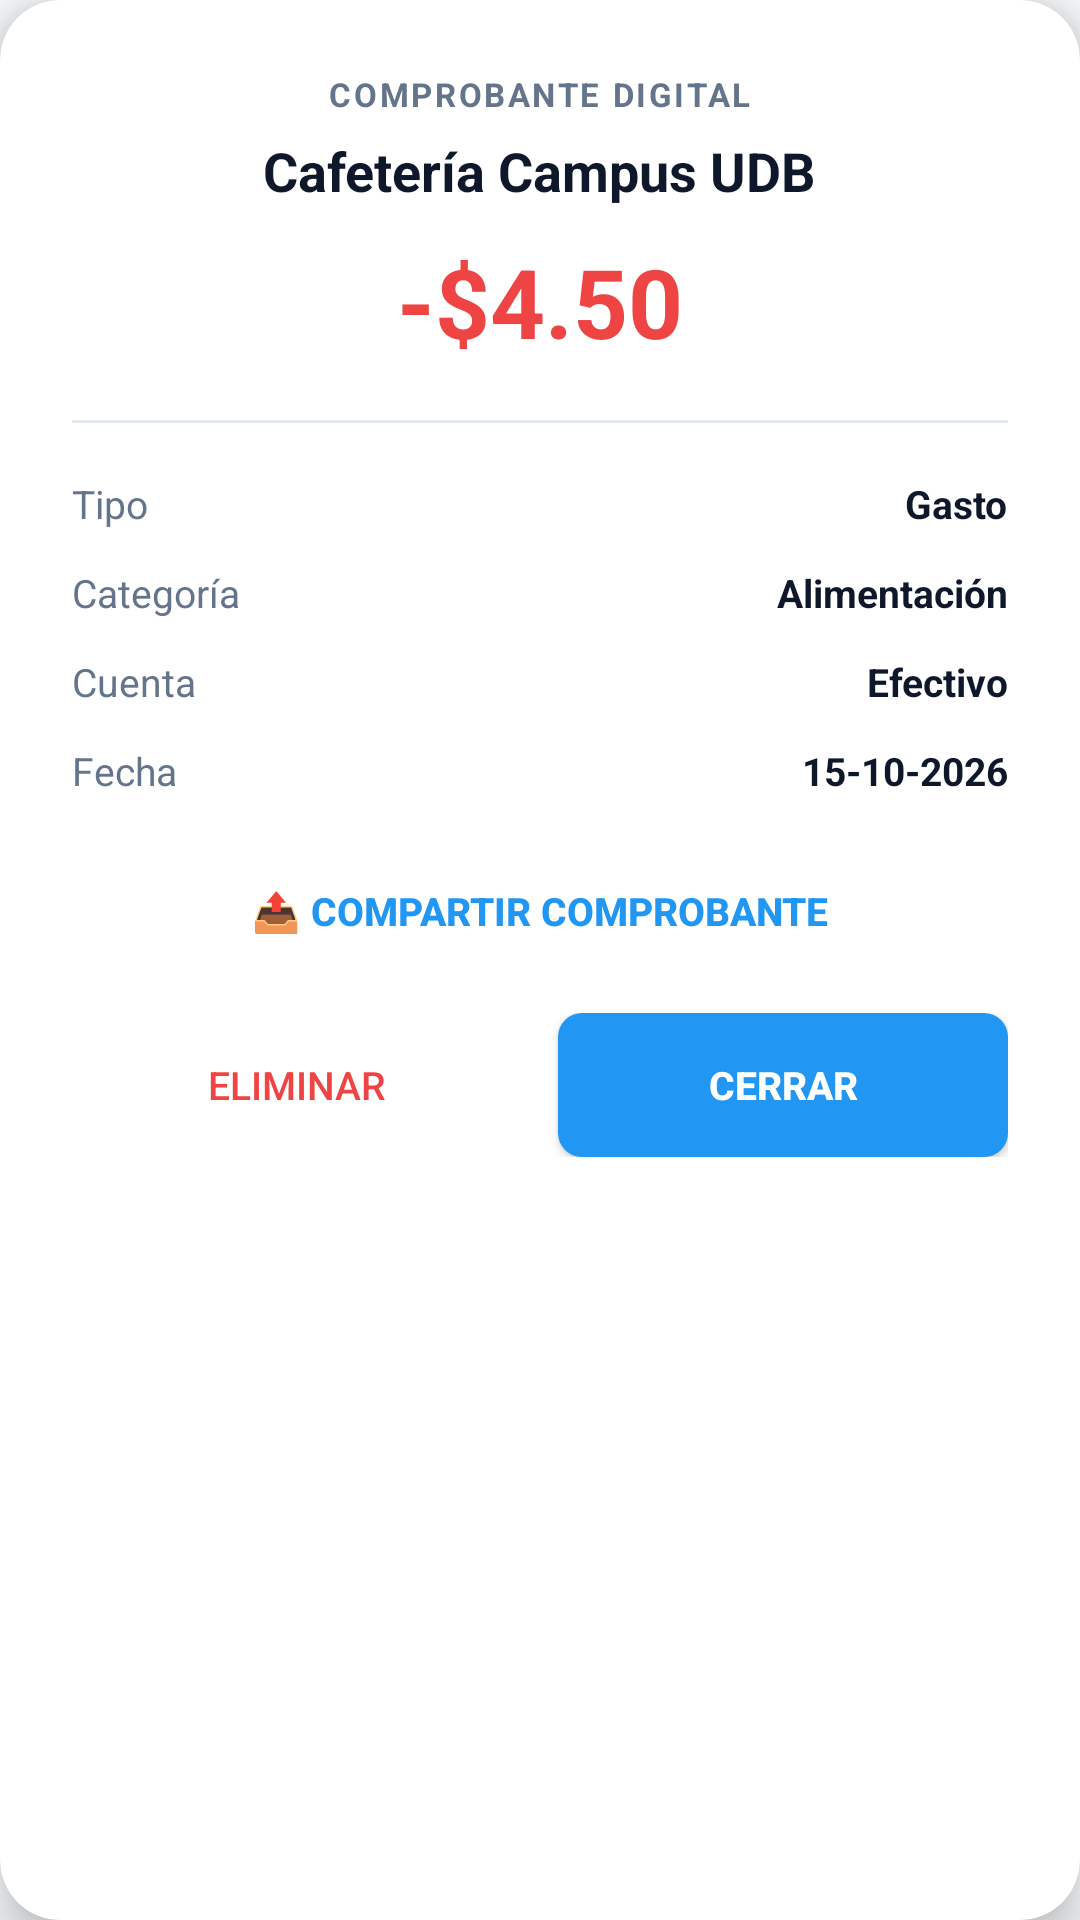

Reconstruct the res/layout file that produces this screen, plus the resources it refers to.
<!-- AndroidManifest.xml: application theme Theme.FinanzasUDB -->
<!-- res/layout/dialog_transaction_ticket.xml -->
<?xml version="1.0" encoding="utf-8"?>
<androidx.cardview.widget.CardView
    xmlns:android="http://schemas.android.com/apk/res/android"
    xmlns:app="http://schemas.android.com/apk/res-auto"
    android:layout_width="match_parent"
    android:layout_height="wrap_content"
    android:layout_margin="16dp"
    app:cardCornerRadius="20dp"
    app:cardElevation="10dp"
    app:cardBackgroundColor="@color/card">

    <LinearLayout
        android:layout_width="match_parent"
        android:layout_height="wrap_content"
        android:orientation="vertical"
        android:gravity="center_horizontal"
        android:padding="24dp">

        
        <TextView
            android:layout_width="wrap_content"
            android:layout_height="wrap_content"
            android:text="COMPROBANTE DIGITAL"
            android:textColor="@color/text_secondary"
            android:textSize="11sp"
            android:textStyle="bold"
            android:letterSpacing="0.08" />

        <TextView
            android:id="@+id/tvTicketDescription"
            android:layout_width="wrap_content"
            android:layout_height="wrap_content"
            android:text="Cafetería Campus UDB"
            android:textColor="@color/text_primary"
            android:textSize="18sp"
            android:textStyle="bold"
            android:gravity="center"
            android:layout_marginTop="6dp" />

        
        <TextView
            android:id="@+id/tvTicketAmount"
            android:layout_width="wrap_content"
            android:layout_height="wrap_content"
            android:text="-$4.50"
            android:textColor="@color/danger"
            android:textSize="32sp"
            android:textStyle="bold"
            android:layout_marginTop="10dp" />

        <View
            android:layout_width="match_parent"
            android:layout_height="1dp"
            android:background="@color/border"
            android:layout_marginVertical="18dp" />

        
        <LinearLayout
            android:layout_width="match_parent"
            android:layout_height="wrap_content"
            android:orientation="horizontal">

            <TextView
                android:layout_width="0dp"
                android:layout_height="wrap_content"
                android:layout_weight="1"
                android:text="Tipo"
                android:textColor="@color/text_secondary"
                android:textSize="13sp" />

            <TextView
                android:id="@+id/tvTicketType"
                android:layout_width="wrap_content"
                android:layout_height="wrap_content"
                android:text="Gasto"
                android:textColor="@color/text_primary"
                android:textSize="13sp"
                android:textStyle="bold" />
        </LinearLayout>

        
        <LinearLayout
            android:layout_width="match_parent"
            android:layout_height="wrap_content"
            android:orientation="horizontal"
            android:layout_marginTop="12dp">

            <TextView
                android:layout_width="0dp"
                android:layout_height="wrap_content"
                android:layout_weight="1"
                android:text="Categoría"
                android:textColor="@color/text_secondary"
                android:textSize="13sp" />

            <TextView
                android:id="@+id/tvTicketCategory"
                android:layout_width="wrap_content"
                android:layout_height="wrap_content"
                android:text="Alimentación"
                android:textColor="@color/text_primary"
                android:textSize="13sp"
                android:textStyle="bold" />
        </LinearLayout>

        
        <LinearLayout
            android:layout_width="match_parent"
            android:layout_height="wrap_content"
            android:orientation="horizontal"
            android:layout_marginTop="12dp">

            <TextView
                android:layout_width="0dp"
                android:layout_height="wrap_content"
                android:layout_weight="1"
                android:text="Cuenta"
                android:textColor="@color/text_secondary"
                android:textSize="13sp" />

            <TextView
                android:id="@+id/tvTicketAccount"
                android:layout_width="wrap_content"
                android:layout_height="wrap_content"
                android:text="Efectivo"
                android:textColor="@color/text_primary"
                android:textSize="13sp"
                android:textStyle="bold" />
        </LinearLayout>

        
        <LinearLayout
            android:layout_width="match_parent"
            android:layout_height="wrap_content"
            android:orientation="horizontal"
            android:layout_marginTop="12dp">

            <TextView
                android:layout_width="0dp"
                android:layout_height="wrap_content"
                android:layout_weight="1"
                android:text="Fecha"
                android:textColor="@color/text_secondary"
                android:textSize="13sp" />

            <TextView
                android:id="@+id/tvTicketDate"
                android:layout_width="wrap_content"
                android:layout_height="wrap_content"
                android:text="15-10-2026"
                android:textColor="@color/text_primary"
                android:textSize="13sp"
                android:textStyle="bold" />
        </LinearLayout>

        <Button
            android:id="@+id/btnShareTicket"
            android:layout_width="match_parent"
            android:layout_height="44dp"
            android:layout_marginTop="16dp"
            android:text="📤 Compartir Comprobante"
            android:textColor="@color/primary"
            android:textSize="13sp"
            android:textStyle="bold"
            android:background="@drawable/bg_input_field" />

        
        <LinearLayout
            android:layout_width="match_parent"
            android:layout_height="wrap_content"
            android:layout_marginTop="12dp"
            android:orientation="horizontal">

            <Button
                android:id="@+id/btnDeleteTicket"
                android:layout_width="0dp"
                android:layout_height="48dp"
                android:layout_weight="1"
                android:text="Eliminar"
                android:textColor="@color/danger"
                android:textSize="13sp"
                android:background="@drawable/bg_input_field"
                android:layout_marginEnd="6dp" />

            <Button
                android:id="@+id/btnCloseTicket"
                android:layout_width="0dp"
                android:layout_height="48dp"
                android:layout_weight="1"
                android:text="Cerrar"
                android:textColor="#FFFFFF"
                android:textSize="13sp"
                android:textStyle="bold"
                android:background="@drawable/bg_primary_button"
                android:layout_marginStart="6dp" />
        </LinearLayout>

    </LinearLayout>
</androidx.cardview.widget.CardView>
<!-- resources referenced by this layout -->
<resources>
  <color name="border">#E2E8F0</color>
  <color name="card">#FFFFFF</color>
  <color name="danger">#EF4444</color>
  <color name="primary">#2196F3</color>
  <color name="text_primary">#0F172A</color>
  <color name="text_secondary">#64748B</color>
  <!-- drawable bg_primary_button (drawable) -->
  <?xml version="1.0" encoding="utf-8"?>
  <ripple xmlns:android="http://schemas.android.com/apk/res/android"
      android:color="#40FFFFFF">
      <item>
          <shape>
              <solid android:color="@color/primary" />
              <corners android:radius="8dp" />
          </shape>
      </item>
  </ripple>
  <style name="Theme.FinanzasUDB" parent="Theme.MaterialComponents.DayNight.NoActionBar">
          <item name="colorPrimary">@color/primary</item>
          <item name="colorPrimaryVariant">@color/primary_dark</item>
          <item name="colorOnPrimary">#FFFFFF</item>
          <item name="android:statusBarColor">@color/primary_dark</item>
          <item name="android:navigationBarColor">@color/card</item>
          <item name="android:windowBackground">@color/background</item>
      </style>
  <color name="primary_dark">#1976D2</color>
  <color name="background">#F8FAFC</color>
</resources>
